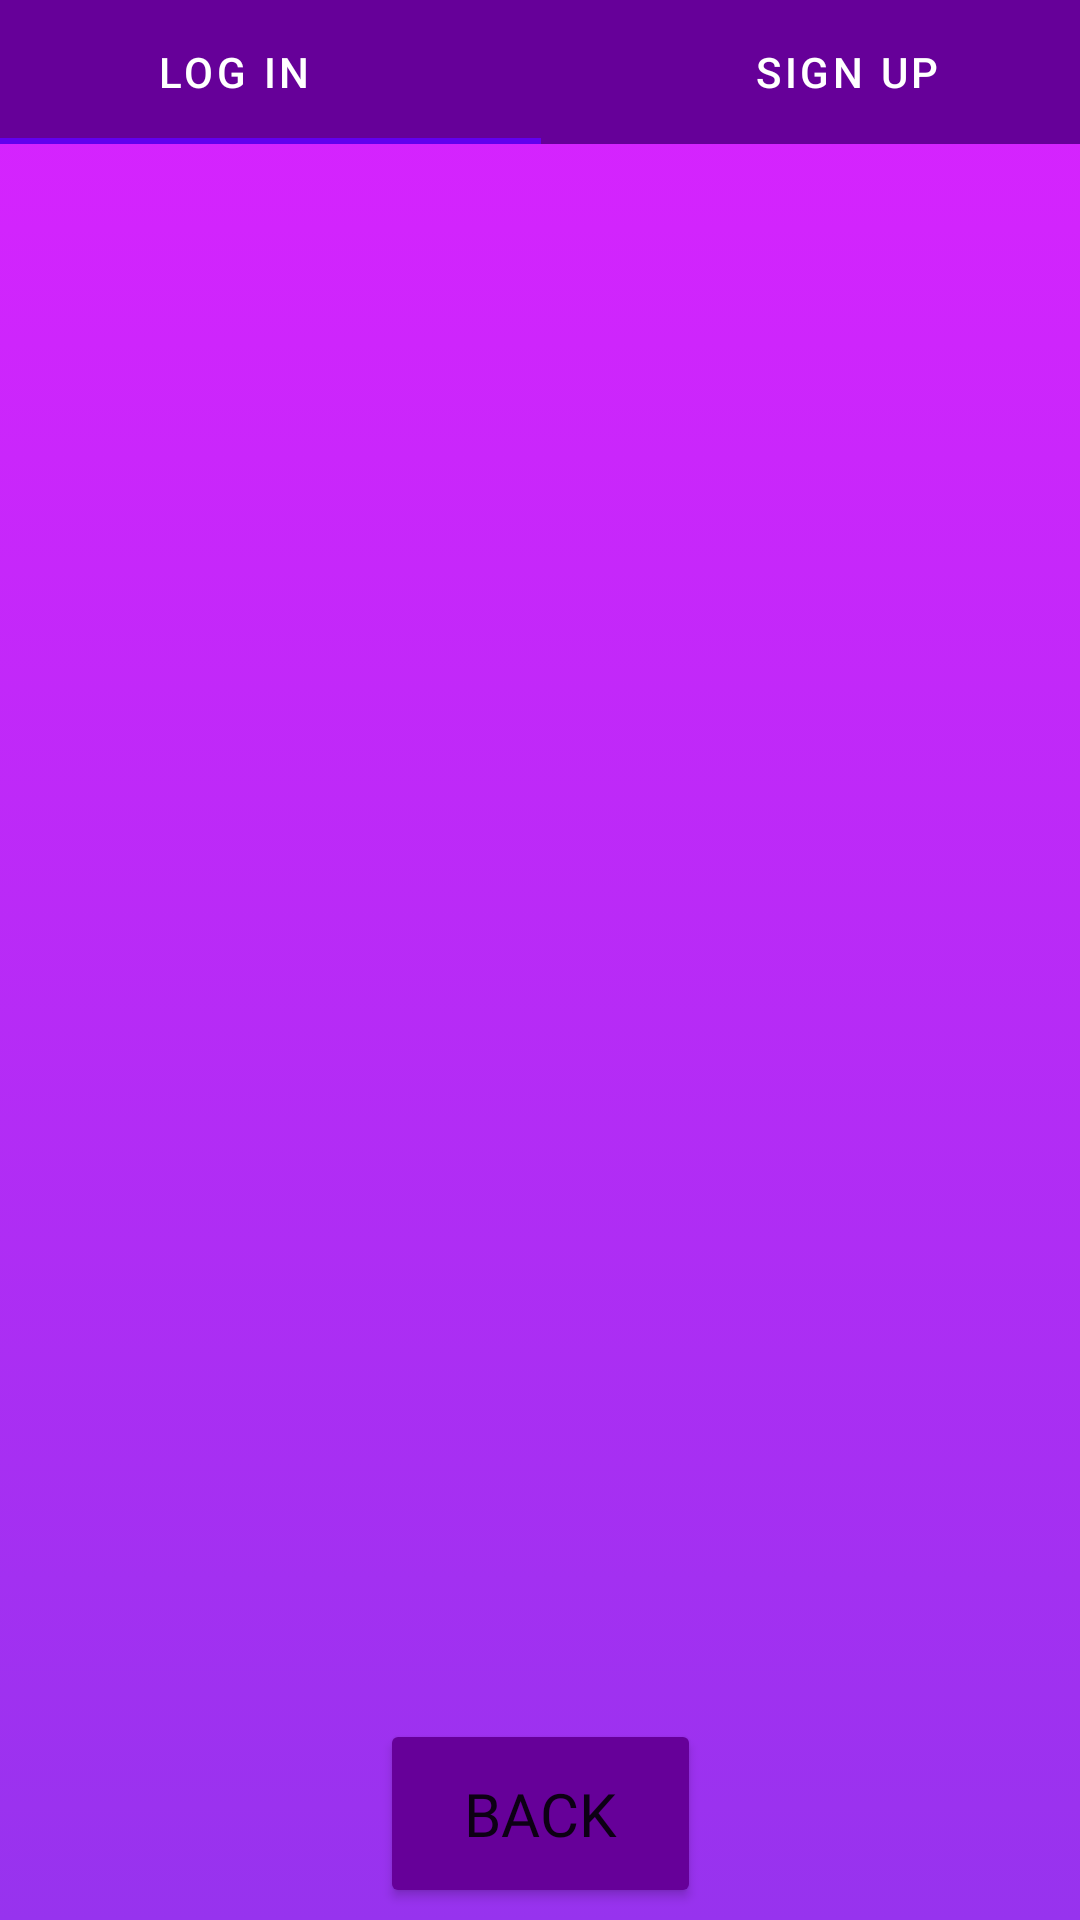

Android layout source for this screen:
<!-- AndroidManifest.xml: application theme Theme.AndroidGame -->
<!-- res/layout/fragment_authorization.xml -->
<?xml version="1.0" encoding="utf-8"?>
<androidx.constraintlayout.widget.ConstraintLayout xmlns:android="http://schemas.android.com/apk/res/android"
    xmlns:app="http://schemas.android.com/apk/res-auto"
    xmlns:tools="http://schemas.android.com/tools"
    android:layout_width="match_parent"
    android:layout_height="match_parent"
    android:clickable="true"
    android:background="@drawable/gradient_background"
    tools:context="com.sumsung.braindash.authorization.AuthorizationFragment">

    <com.google.android.material.tabs.TabLayout
        android:id="@+id/tabLayout"
        android:layout_width="409dp"
        android:layout_height="wrap_content"
        android:contentDescription="tab"
        android:background="@color/purple_2"
        app:tabTextColor="@color/white"

        app:layout_constraintEnd_toEndOf="parent"
        app:layout_constraintStart_toStartOf="parent"
        app:layout_constraintTop_toTopOf="parent" >

        <com.google.android.material.tabs.TabItem
            android:id="@+id/tabItem1"
            android:layout_width="wrap_content"
            android:layout_height="wrap_content"
            android:text="@string/log_in" />

        <com.google.android.material.tabs.TabItem
            android:id="@+id/tabItem2"
            android:layout_width="wrap_content"
            android:layout_height="wrap_content"
            android:text="@string/sign_up" />
    </com.google.android.material.tabs.TabLayout>

    <androidx.viewpager2.widget.ViewPager2
        android:id="@+id/view_pager"
        android:layout_width="411dp"
        android:layout_height="626dp"
        app:layout_constraintBottom_toTopOf="@+id/close_authorization_button"
        app:layout_constraintEnd_toEndOf="parent"
        app:layout_constraintStart_toStartOf="parent"
        app:layout_constraintTop_toBottomOf="@+id/tabLayout">

    </androidx.viewpager2.widget.ViewPager2>

    <Button
        android:id="@+id/close_authorization_button"
        android:layout_width="107dp"
        android:layout_height="63dp"
        android:layout_marginBottom="4dp"
        android:backgroundTint="@color/purple_2"
        android:fontFamily="@font/button_font"
        android:text="@string/back"
        android:textSize="20sp"
        app:cornerRadius="30dp"
        app:layout_constraintBottom_toBottomOf="parent"
        app:layout_constraintEnd_toEndOf="parent"
        app:layout_constraintStart_toStartOf="parent" />

</androidx.constraintlayout.widget.ConstraintLayout>
<!-- resources referenced by this layout -->
<resources>
  <color name="purple_2">#660099</color>
  <color name="white">#FFFFFFFF</color>
  <!-- drawable gradient_background (drawable) -->
  <?xml version="1.0" encoding="utf-8"?>
  <selector xmlns:android="http://schemas.android.com/apk/res/android">
      <item>
          <shape>
              <gradient
                 android:angle="-45"
                  android:startColor="#DA22FF"
                  android:endColor="#9733EE"
                  />
          </shape>
      </item>
  </selector>
  <string name="back">back</string>
  <string name="log_in">Log in</string>
  <string name="sign_up">Sign up</string>
  <style name="Theme.AndroidGame" parent="Theme.MaterialComponents.DayNight.DarkActionBar">
          
          <item name="colorPrimary">@color/purple_500</item>
          <item name="colorPrimaryVariant">@color/purple_700</item>
          <item name="colorOnPrimary">@color/white</item>
          
          <item name="colorSecondary">@color/teal_200</item>
          <item name="colorSecondaryVariant">@color/teal_700</item>
          <item name="colorOnSecondary">@color/black</item>
          
          <item name="android:statusBarColor" tools:targetApi="l">?attr/colorPrimaryVariant</item>
          
          <item name="android:windowFullscreen">true</item>
      </style>
  <color name="purple_500">#FF6200EE</color>
  <color name="purple_700">#FF3700B3</color>
  <color name="teal_200">#FF03DAC5</color>
  <color name="teal_700">#FF018786</color>
  <color name="black">#FF000000</color>
</resources>
